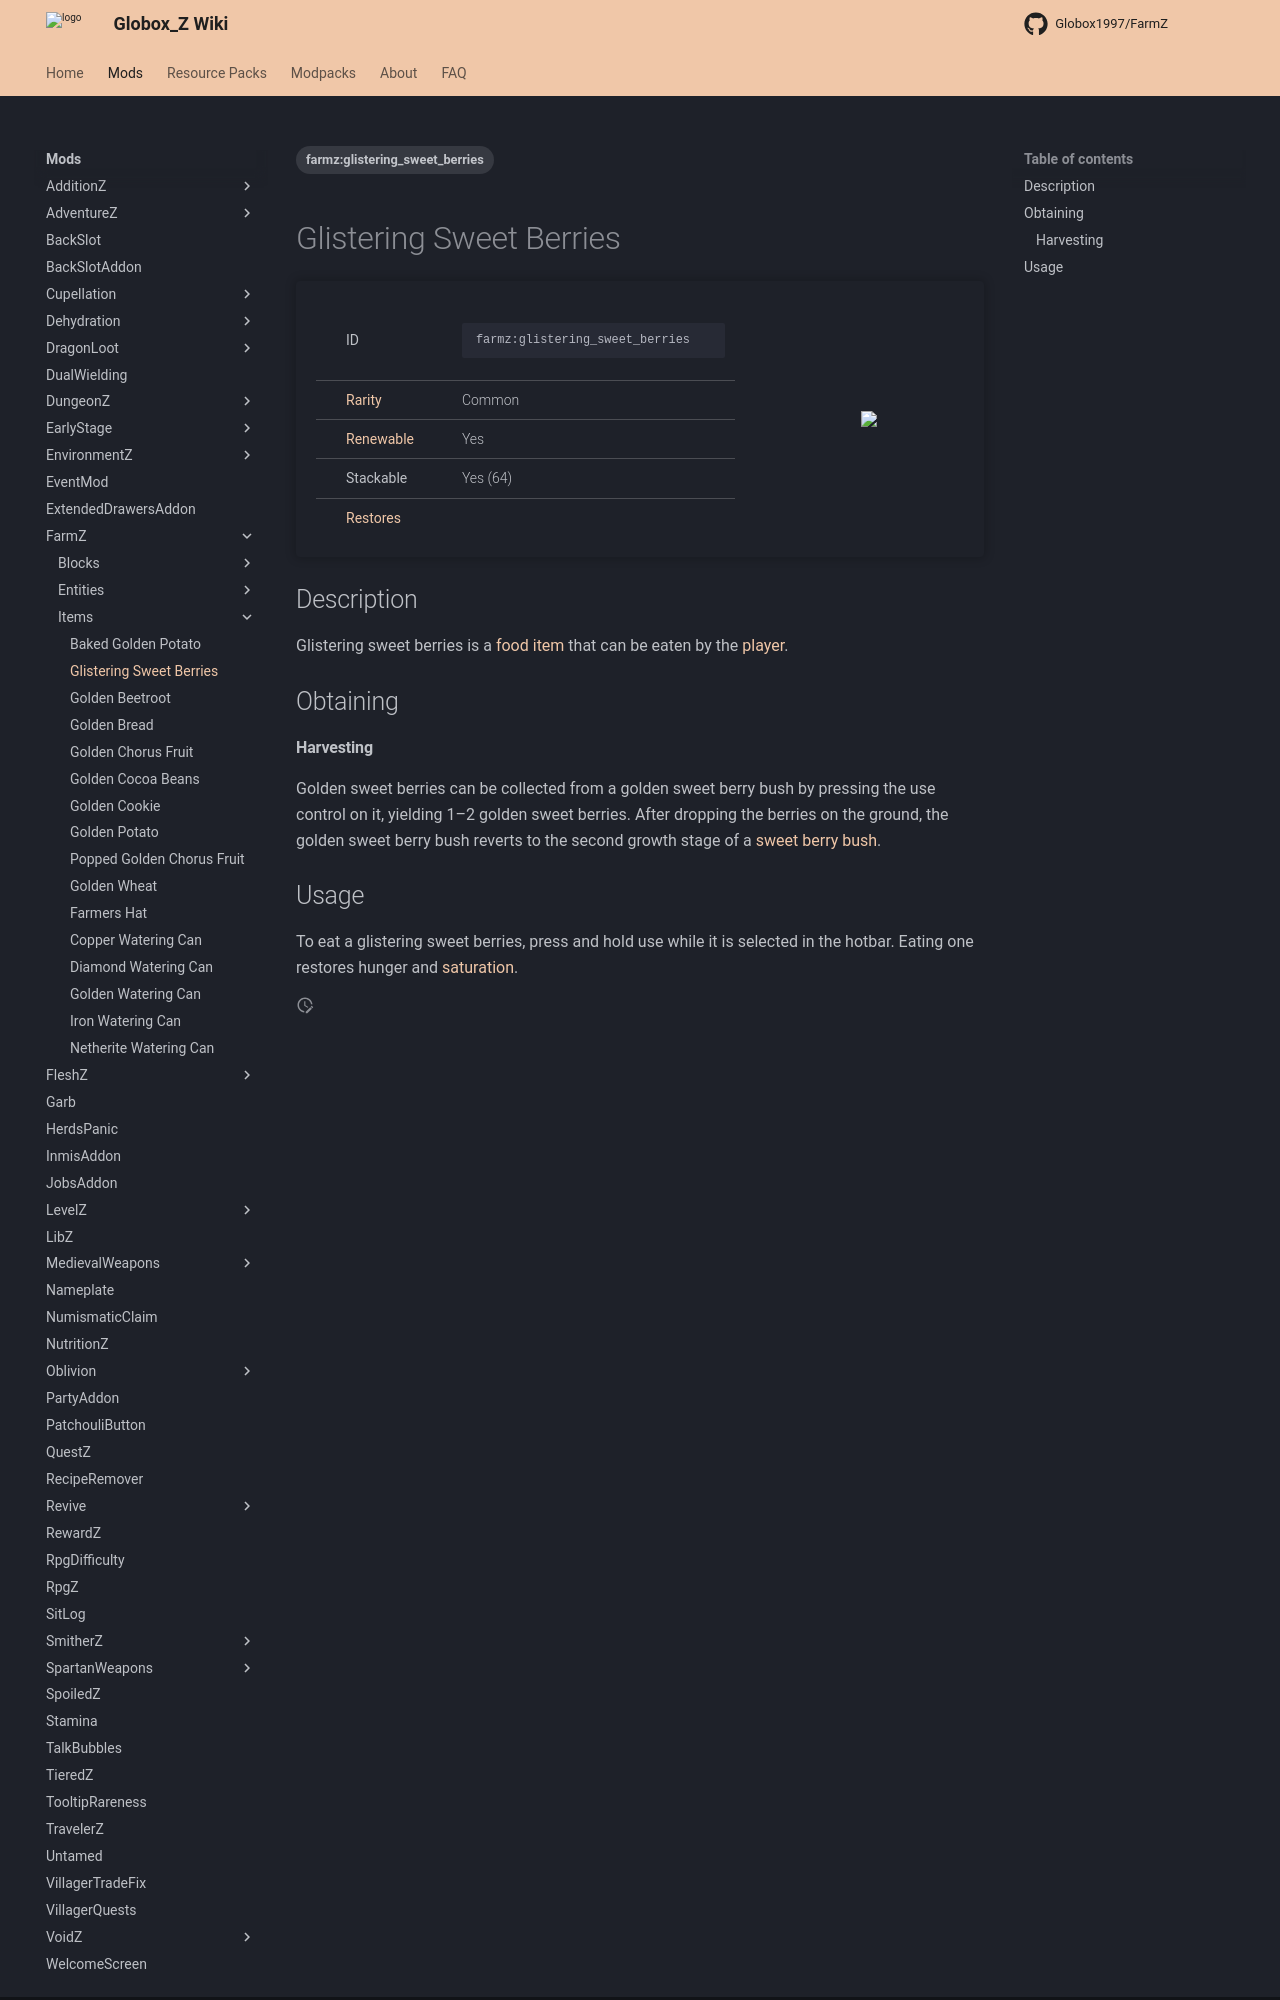

repository: Globox1997/wiki · page: mods/FarmZ/Items/Glistering_Sweet_Berries/index.html · generator: mkdocs

---
title: Glistering Sweet Berries
project: farmz
summary: farmz item glistering sweet berries
tags:
    - farmz:glistering_sweet_berries
---
# Glistering Sweet Berries
<div class="main_table">
<div class="left_main_table">
<table class="left_table">
    <tbody>
        <tr>
            <td class="first-column">ID</td>
            <td class="second-column">
            ```
            farmz:glistering_sweet_berries
            ```
            </td>
        </tr>
        <tr id="linear-top">
            <td class="first-column"><a href="https://minecraft.wiki/w/Rarity" target="_blank">Rarity</a></td>
            <td class="second-column">Common</td>
        </tr>
        <tr id="linear-top">
            <td class="first-column"><a href="https://minecraft.wiki/w/Renewable_resource" target="_blank">Renewable</a></td>
            <td class="second-column">Yes</td>
        </tr>
        <tr id="linear-top">
            <td class="first-column">Stackable</td>
            <td class="second-column">Yes (64)</td>
        </tr>
        <tr id="linear-top">
            <td class="first-column"><a href="https://minecraft.wiki/w/Food" target="_blank">Restores</a></td>
            <td class="second-column icon-element" icon-count="4" icon-id="hunger"></td>
        </tr>
    </tbody>
</table>
</div>
    <img src="/wiki/assets/farmz/items/glistering_sweet_berries.png" loading="lazy" class="right_img_table"/>
</div>

## Description
Glistering sweet berries is a [food](https://minecraft.wiki/w/Food) [item](https://minecraft.wiki/w/Item) that can be eaten by the [player](https://minecraft.wiki/w/Player).

## Obtaining
#### Harvesting
Golden sweet berries can be collected from a golden sweet berry bush by pressing the use control on it, yielding 1–2 golden sweet berries. After dropping the berries on the ground, the golden sweet berry bush reverts to the second growth stage of a [sweet berry bush](https://minecraft.wiki/w/Sweet_Berries).
